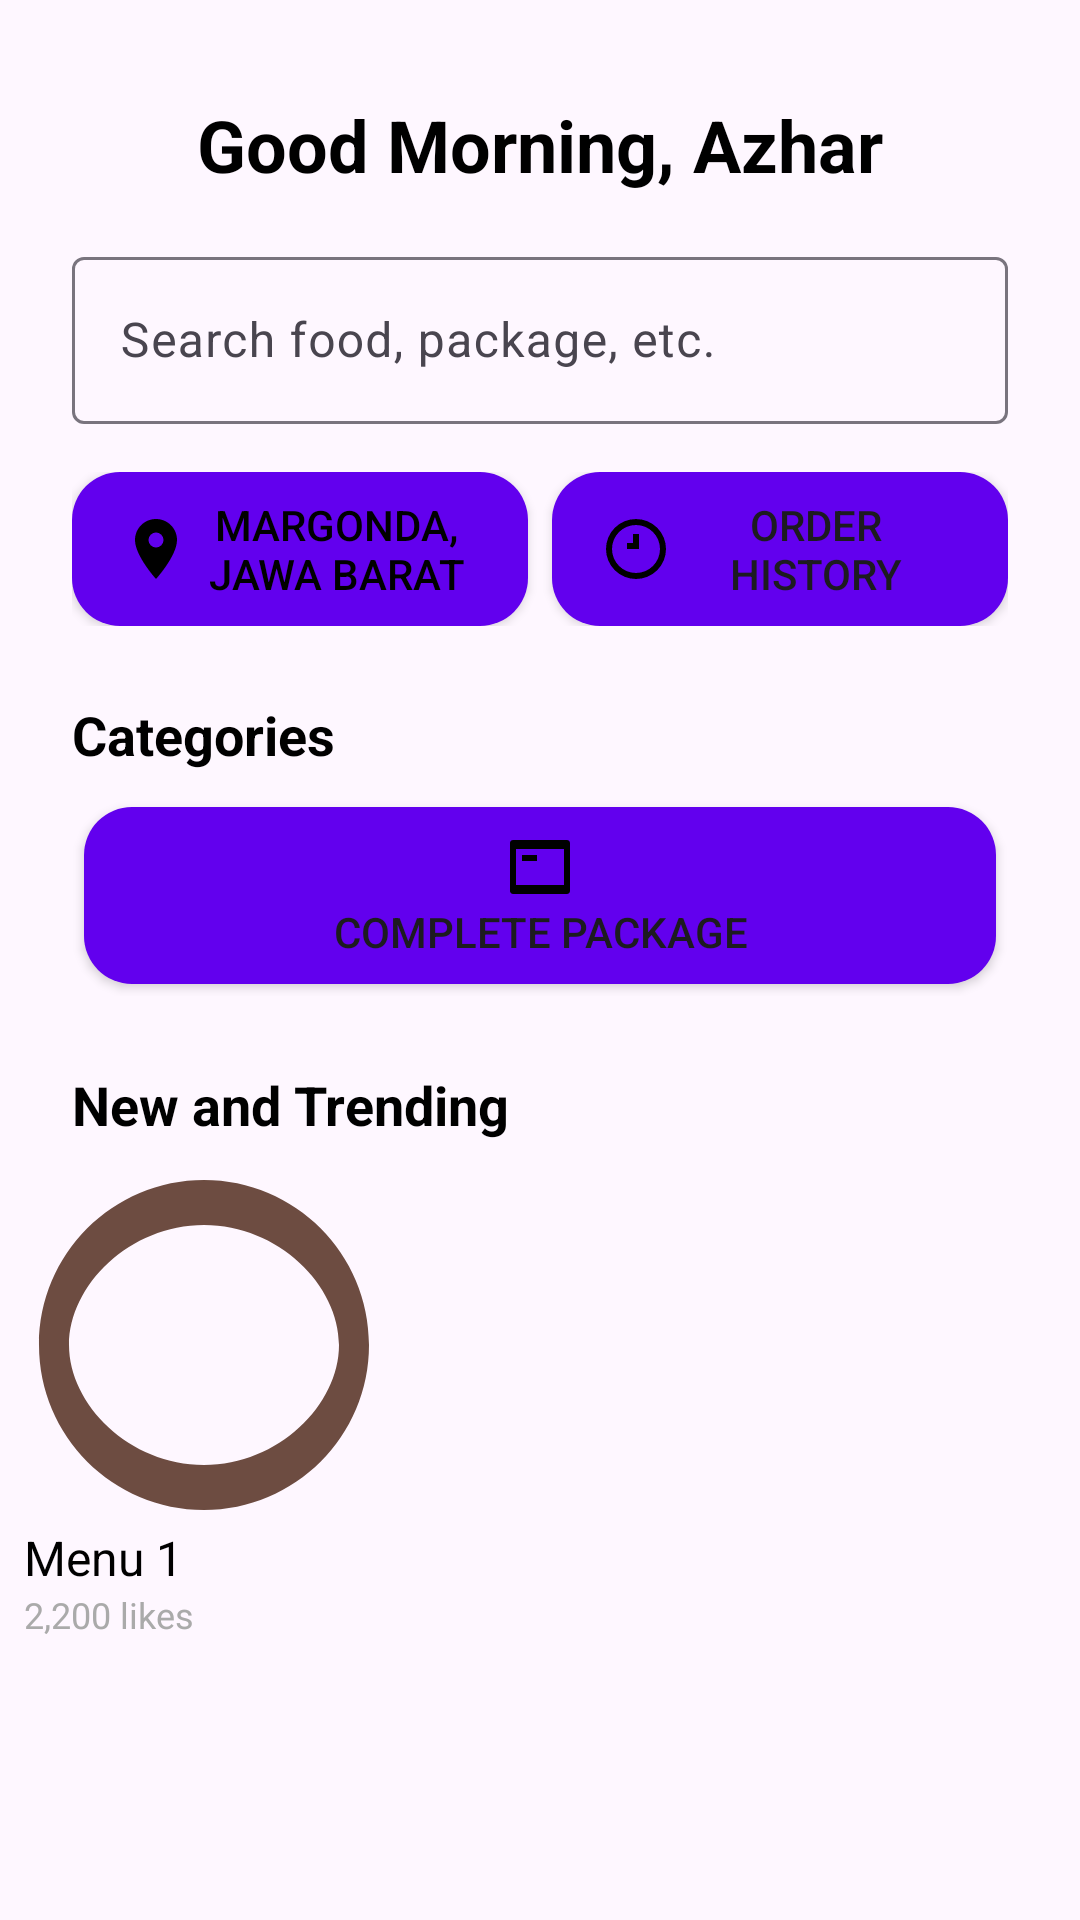

The Android layout XML behind this screen, and the referenced resources:
<!-- AndroidManifest.xml: application theme Theme.Alya4 -->
<!-- res/layout/activity_after_login.xml -->
<?xml version="1.0" encoding="utf-8"?>
<androidx.constraintlayout.widget.ConstraintLayout
    xmlns:android="http://schemas.android.com/apk/res/android"
    xmlns:app="http://schemas.android.com/apk/res-auto"
    xmlns:tools="http://schemas.android.com/tools"
    android:layout_width="match_parent"
    android:layout_height="match_parent"
    tools:context=".MainActivity">

    
    <TextView
        android:id="@+id/greetingText"
        android:layout_width="wrap_content"
        android:layout_height="wrap_content"
        android:text="Good Morning, Azhar"
        android:textSize="24sp"
        android:textStyle="bold"
        android:textColor="@android:color/black"
        app:layout_constraintTop_toTopOf="parent"
        app:layout_constraintStart_toStartOf="parent"
        app:layout_constraintEnd_toEndOf="parent"
        android:layout_marginTop="32dp"
        android:layout_marginHorizontal="24dp" />

    
    <com.google.android.material.textfield.TextInputLayout
        android:id="@+id/searchBarLayout"
        android:layout_width="0dp"
        android:layout_height="wrap_content"
        android:layout_marginTop="16dp"
        android:hint="Search food, package, etc."
        app:layout_constraintTop_toBottomOf="@id/greetingText"
        app:layout_constraintStart_toStartOf="parent"
        app:layout_constraintEnd_toEndOf="parent"
        android:layout_marginHorizontal="24dp">

        <com.google.android.material.textfield.TextInputEditText
            android:id="@+id/searchBar"
            android:layout_width="match_parent"
            android:layout_height="wrap_content"
            android:inputType="text" />
    </com.google.android.material.textfield.TextInputLayout>

    
    <LinearLayout
        android:id="@+id/buttonRow"
        android:layout_width="0dp"
        android:layout_height="wrap_content"
        android:orientation="horizontal"
        android:layout_marginTop="16dp"
        app:layout_constraintTop_toBottomOf="@id/searchBarLayout"
        app:layout_constraintStart_toStartOf="parent"
        app:layout_constraintEnd_toEndOf="parent"
        android:layout_marginHorizontal="24dp">

        <Button
            android:id="@+id/locationButton"
            android:layout_width="0dp"
            android:layout_height="wrap_content"
            android:layout_weight="1"
            android:text="Margonda, Jawa Barat"
            android:textColor="@android:color/black"
            android:drawableStart="@drawable/ic_location"
            android:background="@drawable/rounded_button_background" />

        <Button
            android:id="@+id/orderHistoryButton"
            android:layout_width="0dp"
            android:layout_height="match_parent"
            android:layout_marginStart="8dp"
            android:layout_weight="1"
            android:background="@drawable/rounded_button_background"
            android:drawableStart="@drawable/ic_history"
            android:text="Order History" />
    </LinearLayout>

    
    <TextView
        android:id="@+id/categoriesLabel"
        android:layout_width="wrap_content"
        android:layout_height="wrap_content"
        android:text="Categories"
        android:textSize="18sp"
        android:textStyle="bold"
        android:textColor="@android:color/black"
        app:layout_constraintTop_toBottomOf="@id/buttonRow"
        app:layout_constraintStart_toStartOf="parent"
        android:layout_marginTop="24dp"
        android:layout_marginStart="24dp" />

    <GridLayout
        android:id="@+id/categoriesGrid"
        android:layout_width="0dp"
        android:layout_height="wrap_content"
        android:layout_marginTop="8dp"
        android:columnCount="3"
        app:layout_constraintTop_toBottomOf="@id/categoriesLabel"
        app:layout_constraintStart_toStartOf="parent"
        app:layout_constraintEnd_toEndOf="parent"
        android:layout_marginHorizontal="24dp">

        
        <Button
            android:id="@+id/completePackageButton"
            android:layout_width="0dp"
            android:layout_height="wrap_content"
            android:text="Complete Package"
            android:background="@drawable/rounded_button_background"
            android:drawableTop="@drawable/ic_complete_package"
            android:layout_margin="4dp"
            android:textAlignment="center"
            android:layout_columnWeight="1" />

        
    </GridLayout>

    
    <TextView
        android:id="@+id/newTrendingLabel"
        android:layout_width="wrap_content"
        android:layout_height="wrap_content"
        android:text="New and Trending"
        android:textSize="18sp"
        android:textStyle="bold"
        android:textColor="@android:color/black"
        app:layout_constraintTop_toBottomOf="@id/categoriesGrid"
        app:layout_constraintStart_toStartOf="parent"
        android:layout_marginTop="24dp"
        android:layout_marginStart="24dp" />

    <HorizontalScrollView
        android:id="@+id/trendingScroll"
        android:layout_width="match_parent"
        android:layout_height="wrap_content"
        android:layout_marginTop="8dp"
        app:layout_constraintTop_toBottomOf="@id/newTrendingLabel">

        <LinearLayout
            android:id="@+id/trendingItems"
            android:layout_width="wrap_content"
            android:layout_height="wrap_content"
            android:orientation="horizontal">

            
            <LinearLayout
                android:id="@+id/trendingItem1"
                android:layout_width="wrap_content"
                android:layout_height="wrap_content"
                android:orientation="vertical"
                android:layout_marginHorizontal="8dp">

                <ImageView
                    android:id="@+id/trendingImage1"
                    android:layout_width="120dp"
                    android:layout_height="120dp"
                    android:src="@drawable/ic_food_image" />

                <TextView
                    android:id="@+id/trendingTitle1"
                    android:layout_width="wrap_content"
                    android:layout_height="wrap_content"
                    android:text="Menu 1"
                    android:textColor="@android:color/black"
                    android:textSize="16sp"
                    android:textAlignment="center" />

                <TextView
                    android:id="@+id/trendingLikes1"
                    android:layout_width="wrap_content"
                    android:layout_height="wrap_content"
                    android:text="2,200 likes"
                    android:textColor="@android:color/darker_gray"
                    android:textSize="12sp"
                    android:textAlignment="center" />
            </LinearLayout>

            

        </LinearLayout>
    </HorizontalScrollView>

</androidx.constraintlayout.widget.ConstraintLayout>
<!-- resources referenced by this layout -->
<resources>
  <!-- drawable ic_complete_package (drawable) -->
  <vector xmlns:android="http://schemas.android.com/apk/res/android"
      android:width="24dp"
      android:height="24dp"
      android:viewportWidth="24"
      android:viewportHeight="24">
      <path
          android:fillColor="#FF000000"
          android:pathData="M21,3H3C2.45,3 2,3.45 2,4v16c0,0.55 0.45,1 1,1h18c0.55,0 1,-0.45 1,-1V4c0,-0.55 -0.45,-1 -1,-1zM4,18V6h16v12H4zM6,8h5v2H6V8z"/>
  </vector>
  <!-- drawable ic_food_image (drawable) -->
  <vector xmlns:android="http://schemas.android.com/apk/res/android"
      android:width="48dp"
      android:height="48dp"
      android:viewportWidth="48"
      android:viewportHeight="48">
      <path
          android:fillColor="#FF6D4C41"
          android:pathData="M24,2C11.85,2 2,11.85 2,24s9.85,22 22,22s22,-9.85 22,-22S36.15,2 24,2zM24,40C14.06,40 6,31.94 6,24s8.06,-16 18,-16s18,8.06 18,16S33.94,40 24,40z"/>
  </vector>
  <!-- drawable ic_history (drawable) -->
  <vector xmlns:android="http://schemas.android.com/apk/res/android"
      android:width="24dp"
      android:height="24dp"
      android:viewportWidth="24"
      android:viewportHeight="24">
      <path
          android:fillColor="#FF000000"
          android:pathData="M12,4a8,8 0,1 1,-8 8a8,8 0,0 1,8 -8m0,-2A10,10 0,1 0,22 12A10,10 0,0 0,12 2zM11,7h2v5h-4v-2h2z"/>
  </vector>
  <!-- drawable ic_location (drawable) -->
  <vector xmlns:android="http://schemas.android.com/apk/res/android"
      android:width="24dp"
      android:height="24dp"
      android:viewportWidth="24"
      android:viewportHeight="24">
      <path
          android:fillColor="#FF000000"
          android:pathData="M12,2C8.13,2 5,5.13 5,9c0,5.25 7,13 7,13s7,-7.75 7,-13c0,-3.87 -3.13,-7 -7,-7zM12,11.5A2.5,2.5 0,1 1,14.5 9A2.5,2.5 0,0 1,12 11.5z"/>
  </vector>
  <!-- drawable rounded_button_background (drawable) -->
  <shape xmlns:android="http://schemas.android.com/apk/res/android">
      <solid android:color="#FF6200EE"/> 
      <corners android:radius="16dp"/> 
      <padding android:left="16dp" android:right="16dp" android:top="8dp" android:bottom="8dp" />
  </shape>
  <style name="Theme.Alya4" parent="Base.Theme.Alya4" />
  <style name="Base.Theme.Alya4" parent="Theme.Material3.DayNight.NoActionBar">
          
          
      </style>
</resources>
